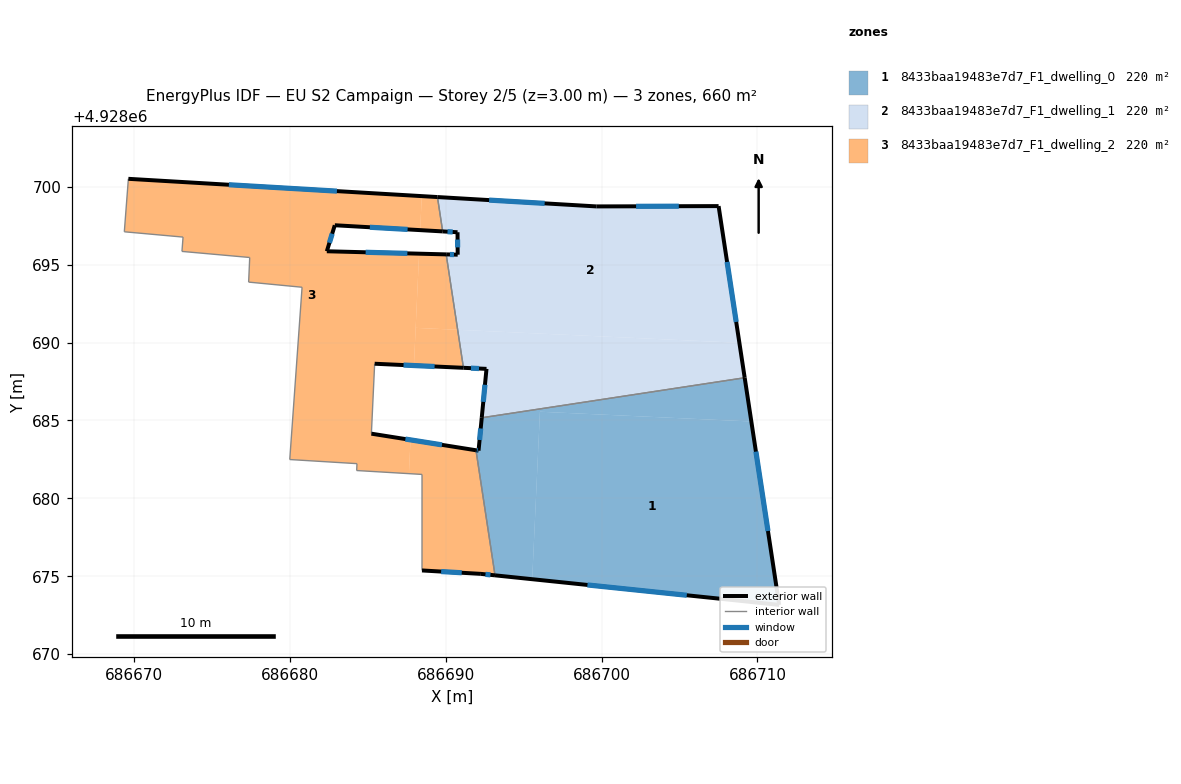
=== STOREY PLAN SPEC (per zone: floor XY polygon, exterior-wall plan segments, windows/doors) ===
zone 1: 8433baa19483e7d7_F1_dwelling_0  (219.9 m²)
  floor: (686709.61, 4928684.93) (686711.40, 4928673.16) (686695.54, 4928674.81) (686696.04, 4928685.56)
  floor: (686709.18, 4928687.74) (686709.61, 4928684.93) (686696.04, 4928685.56) (686695.54, 4928674.81) (686693.16, 4928675.06) (686691.94, 4928683.09) (686692.10, 4928683.06) (686692.31, 4928685.17)
  exterior wall: (686692.31, 4928685.17) – (686692.10, 4928683.06)  [2.1 m]
    window: (686692.24, 4928684.49) – (686692.17, 4928683.75)  [0.8 m²]
  exterior wall: (686711.40, 4928673.16) – (686709.19, 4928687.74)  [14.7 m]
    window: (686710.68, 4928677.90) – (686709.91, 4928683.00)  [5.4 m²]
  exterior wall: (686693.16, 4928675.06) – (686711.40, 4928673.16)  [18.3 m]
    window: (686699.09, 4928674.44) – (686705.47, 4928673.78)  [6.7 m²]
  exterior wall: (686692.10, 4928683.06) – (686691.94, 4928683.09)  [0.2 m]
    window: (686692.05, 4928683.07) – (686691.99, 4928683.08)  [0.1 m²]
  interior walls: 2
zone 2: 8433baa19483e7d7_F1_dwelling_1  (219.9 m²)
  floor: (686708.84, 4928689.99) (686709.18, 4928687.74) (686692.31, 4928685.17) (686692.61, 4928688.31) (686691.13, 4928688.38) (686690.76, 4928690.82)
  floor: (686707.51, 4928698.76) (686708.84, 4928689.99) (686690.76, 4928690.82) (686690.02, 4928695.66) (686690.76, 4928695.64) (686690.75, 4928697.08) (686689.80, 4928697.14) (686689.46, 4928699.34) (686699.66, 4928698.74)
  exterior wall: (686690.76, 4928695.64) – (686690.02, 4928695.66)  [0.7 m]
    window: (686690.52, 4928695.65) – (686690.26, 4928695.66)  [0.3 m²]
  exterior wall: (686690.75, 4928697.08) – (686690.76, 4928695.64)  [1.4 m]
    window: (686690.75, 4928696.61) – (686690.76, 4928696.11)  [0.5 m²]
  exterior wall: (686689.80, 4928697.14) – (686690.75, 4928697.08)  [1.0 m]
    window: (686690.11, 4928697.12) – (686690.44, 4928697.10)  [0.3 m²]
  exterior wall: (686699.66, 4928698.74) – (686689.46, 4928699.34)  [10.2 m]
    window: (686696.34, 4928698.94) – (686692.78, 4928699.15)  [3.7 m²]
  exterior wall: (686707.51, 4928698.76) – (686699.66, 4928698.74)  [7.9 m]
    window: (686704.96, 4928698.76) – (686702.21, 4928698.75)  [2.9 m²]
  exterior wall: (686709.19, 4928687.74) – (686707.51, 4928698.76)  [11.1 m]
    window: (686708.64, 4928691.33) – (686708.05, 4928695.18)  [4.1 m²]
  exterior wall: (686692.61, 4928688.31) – (686692.31, 4928685.17)  [3.2 m]
    window: (686692.51, 4928687.29) – (686692.40, 4928686.19)  [1.2 m²]
  exterior wall: (686691.13, 4928688.38) – (686692.61, 4928688.31)  [1.5 m]
    window: (686691.61, 4928688.36) – (686692.13, 4928688.34)  [0.5 m²]
  interior walls: 3
zone 3: 8433baa19483e7d7_F1_dwelling_2  (219.9 m²)
  floor: (686691.94, 4928683.09) (686693.16, 4928675.06) (686692.25, 4928675.15) (686688.47, 4928675.37) (686688.47, 4928681.54) (686687.63, 4928681.59) (686687.73, 4928683.75)
  floor: (686690.76, 4928690.82) (686691.13, 4928688.38) (686687.95, 4928688.53) (686688.06, 4928690.95)
  floor: (686690.02, 4928695.66) (686690.76, 4928690.82) (686688.06, 4928690.95) (686688.28, 4928695.71)
  floor: (686688.45, 4928699.40) (686688.35, 4928697.22) (686682.87, 4928697.53) (686682.36, 4928695.86) (686688.28, 4928695.71) (686687.95, 4928688.53) (686685.43, 4928688.64) (686685.22, 4928684.15) (686687.73, 4928683.75) (686687.63, 4928681.59) (686684.28, 4928681.79) (686684.30, 4928682.23) (686679.98, 4928682.49) (686680.77, 4928693.55) (686677.34, 4928693.88) (686677.41, 4928695.46) (686673.06, 4928695.85) (686673.13, 4928696.77) (686669.36, 4928697.11) (686669.62, 4928700.51)
  floor: (686689.46, 4928699.34) (686689.80, 4928697.14) (686688.35, 4928697.22) (686688.45, 4928699.40)
  exterior wall: (686689.46, 4928699.34) – (686669.62, 4928700.51)  [19.9 m]
    window: (686683.01, 4928699.72) – (686676.07, 4928700.13)  [7.3 m²]
  exterior wall: (686682.87, 4928697.53) – (686689.80, 4928697.14)  [6.9 m]
    window: (686685.12, 4928697.40) – (686687.55, 4928697.27)  [2.5 m²]
  exterior wall: (686682.36, 4928695.86) – (686682.87, 4928697.53)  [1.7 m]
    window: (686682.53, 4928696.41) – (686682.71, 4928696.99)  [0.6 m²]
  exterior wall: (686690.02, 4928695.66) – (686682.36, 4928695.86)  [7.7 m]
    window: (686687.53, 4928695.73) – (686684.85, 4928695.80)  [2.8 m²]
  exterior wall: (686685.43, 4928688.64) – (686691.13, 4928688.38)  [5.7 m]
    window: (686687.28, 4928688.56) – (686689.28, 4928688.47)  [2.1 m²]
  exterior wall: (686691.94, 4928683.09) – (686685.22, 4928684.15)  [6.8 m]
    window: (686689.75, 4928683.44) – (686687.40, 4928683.81)  [2.5 m²]
  exterior wall: (686692.25, 4928675.15) – (686693.16, 4928675.06)  [0.9 m]
    window: (686692.55, 4928675.12) – (686692.86, 4928675.09)  [0.3 m²]
  exterior wall: (686688.47, 4928675.37) – (686692.25, 4928675.15)  [3.8 m]
    window: (686689.70, 4928675.30) – (686691.02, 4928675.22)  [1.4 m²]
  interior walls: 15

=== DERIVED (storey summary) ===
Building: EU S2 Campaign
Storey: 2 of 5  (floor level z = 3.00 m)
Storey gross floor area: 659.8 m²
Zones on this storey: 3
  - 8433baa19483e7d7_F1_dwelling_0: floor 219.9 m²; exterior wall 35.4 m (106.1 m²); 4 window(s) 13.0 m²; WWR 12.2%
  - 8433baa19483e7d7_F1_dwelling_1: floor 219.9 m²; exterior wall 37.0 m (110.9 m²); 8 window(s) 13.6 m²; WWR 12.2%
  - 8433baa19483e7d7_F1_dwelling_2: floor 219.9 m²; exterior wall 53.4 m (160.3 m²); 8 window(s) 19.6 m²; WWR 12.2%
Zone adjacency (shared interzone walls):
  - 8433baa19483e7d7_F1_dwelling_0 ↔ 8433baa19483e7d7_F1_dwelling_1
  - 8433baa19483e7d7_F1_dwelling_0 ↔ 8433baa19483e7d7_F1_dwelling_2
  - 8433baa19483e7d7_F1_dwelling_1 ↔ 8433baa19483e7d7_F1_dwelling_2